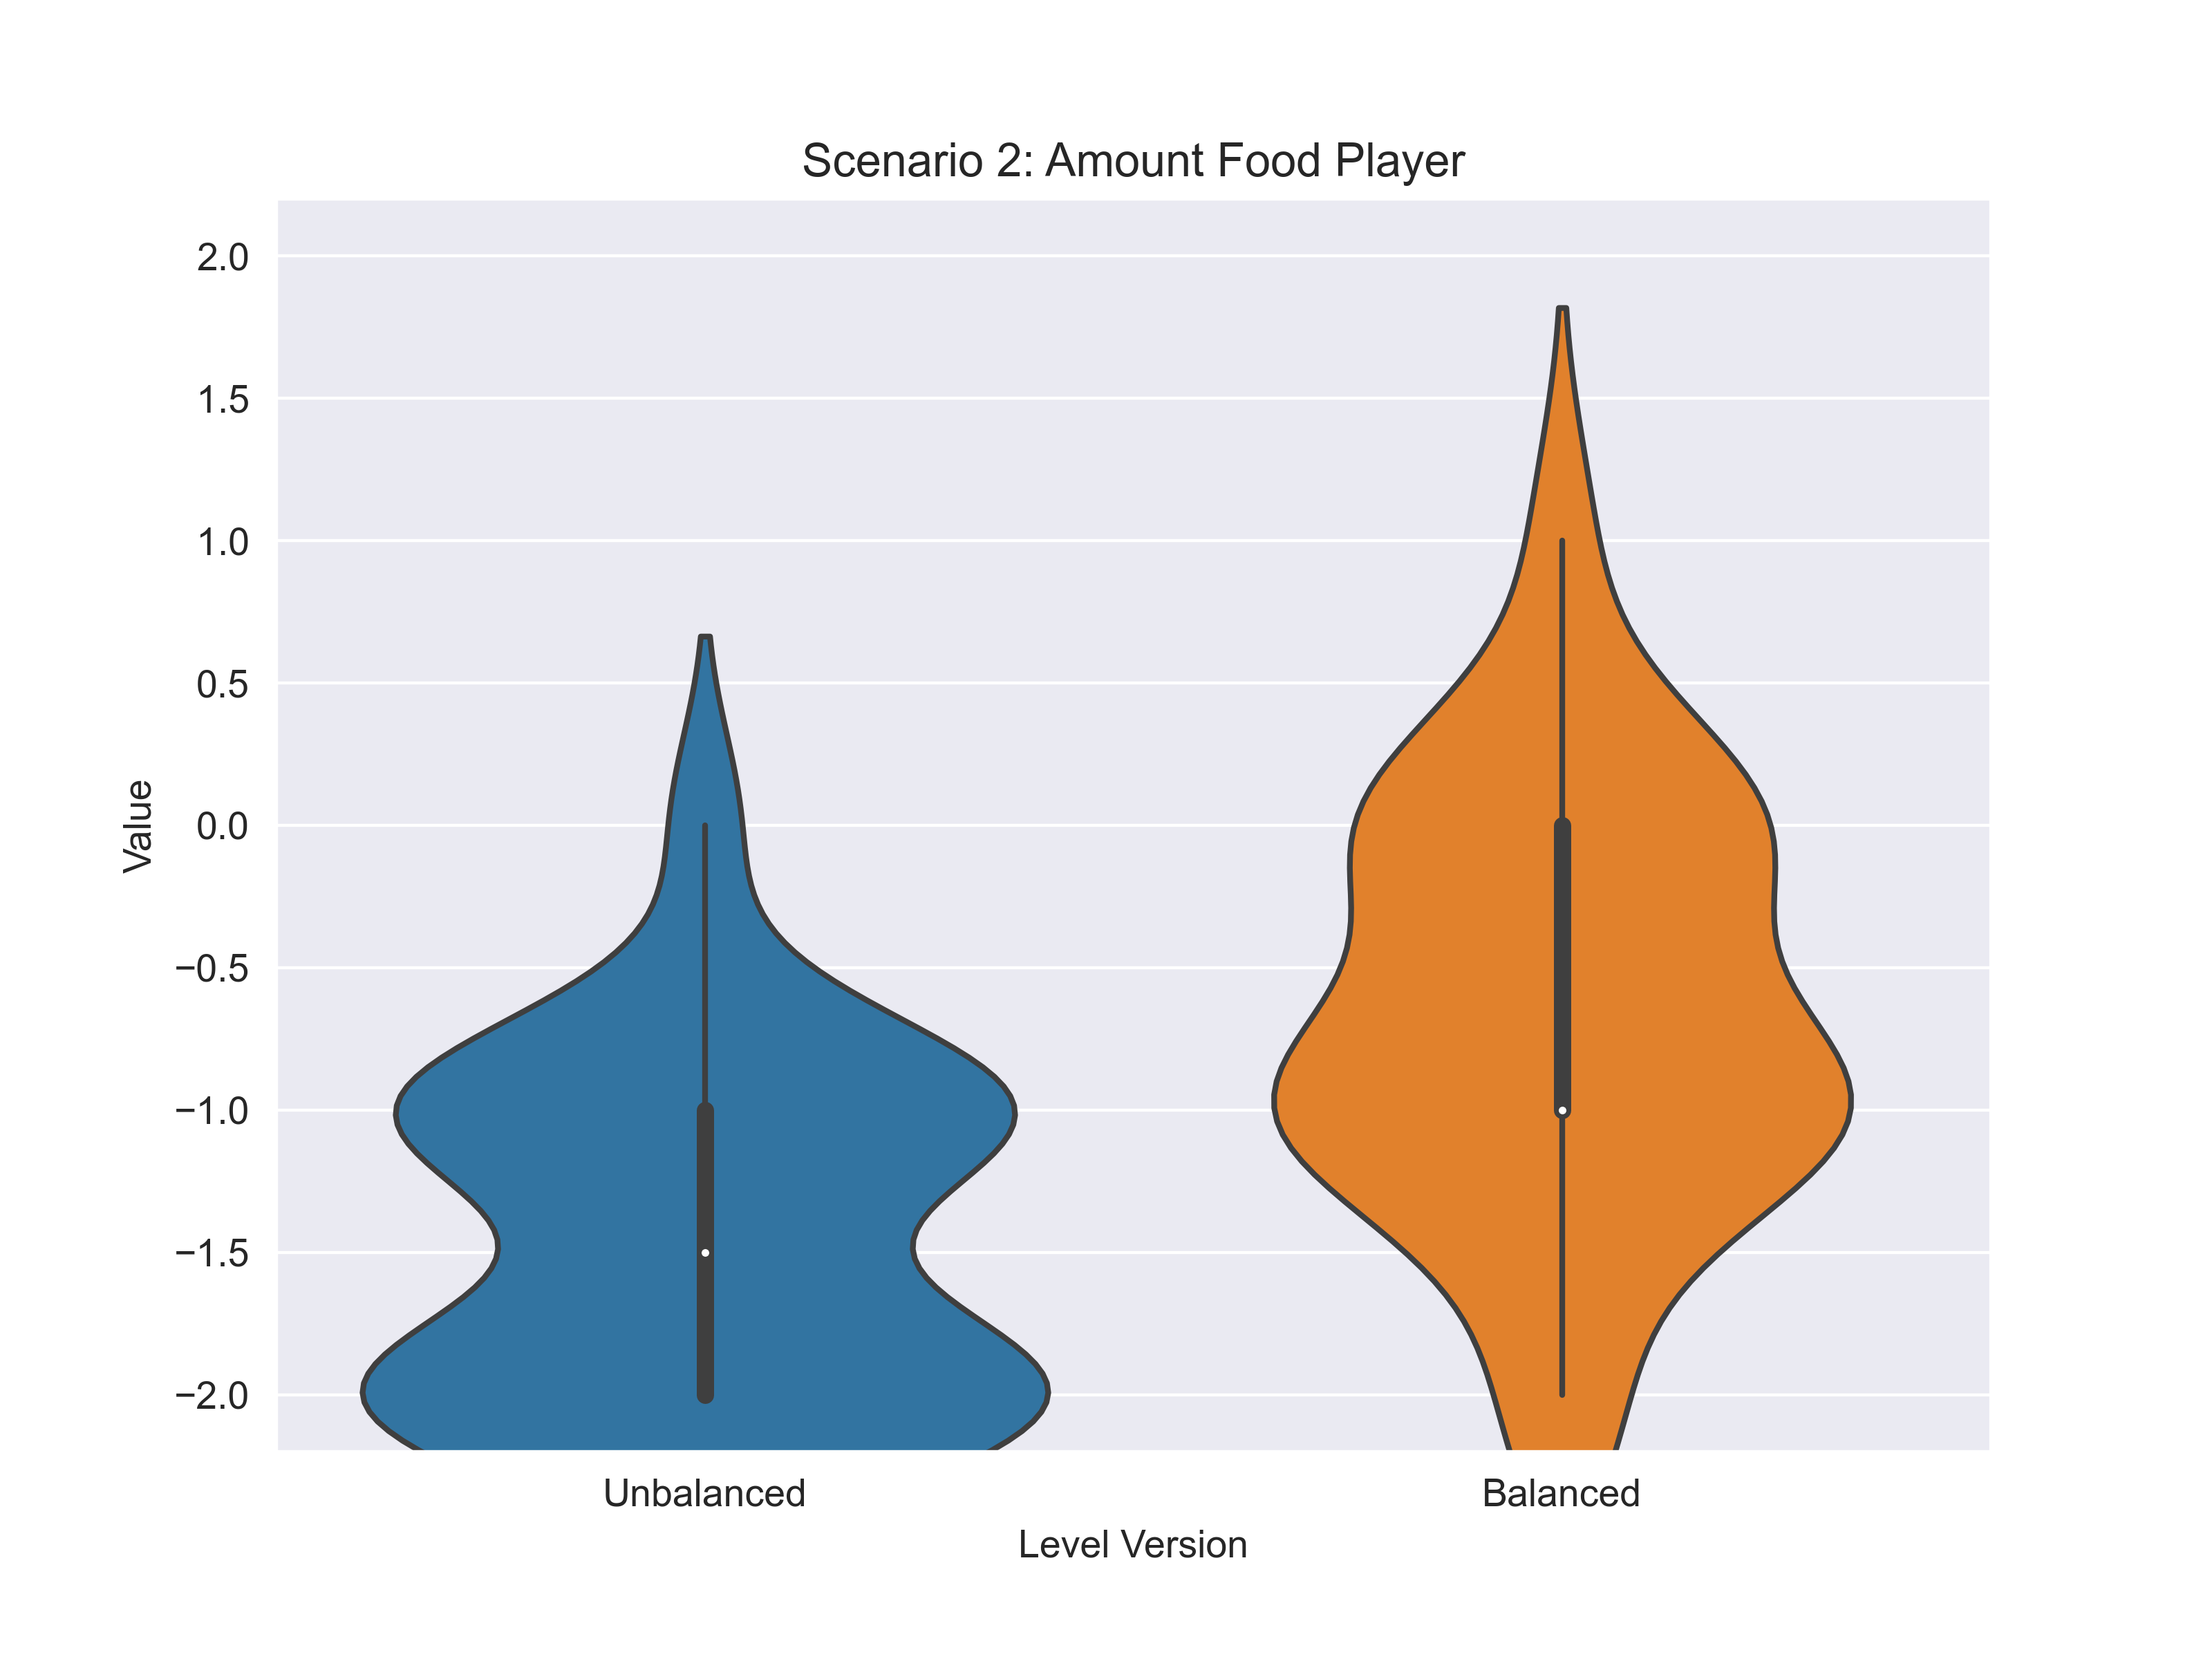

The table this chart was drawn from, first rows:
scenario; variable; answer_unbalanced; answer_balanced
2; food; -2; 0
2; food; -1; 0
2; food; -1; 0
2; food; -1; -1
2; food; -1; -2
2; food; -2; -1
2; food; -1; -1
2; food; -2; -1
2; food; -1; 0
2; food; -1; 0
2; food; -1; -1
2; food; 0; 1
2; food; -1; 0
2; food; -2; -1
2; food; -2; -2
2; food; -2; -1
2; food; -2; -1
2; food; -2; 0
2; food; -2; -1
2; food; -2; -1
